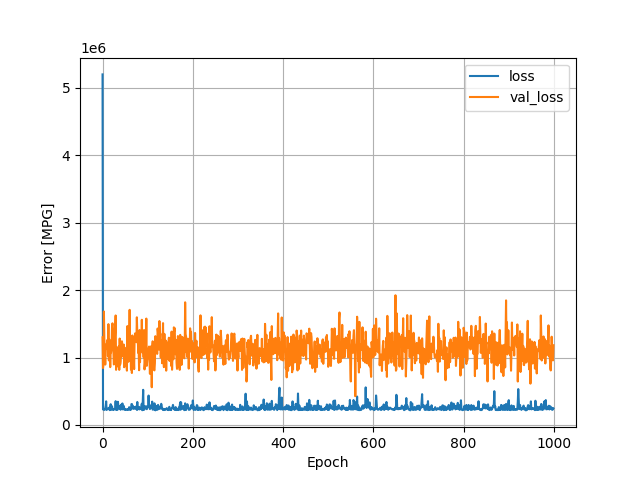

Data behind this chart, as committed beside it:
, loss, val_loss, epoch
0, 5200496, 1298890, 0
1, 228542, 843286, 1
2, 241553, 894700, 2
3, 231061, 1682534, 3
4, 221653, 1263433, 4
5, 228732, 1140435, 5
6, 242692, 895134, 6
7, 282323, 1191213, 7
8, 349636, 1137239, 8
9, 221219, 1168583, 9
10, 240058, 1200969, 10
11, 240167, 1263054, 11
12, 232393, 1022247, 12
13, 237831, 1495123, 13
14, 243697, 956255, 14
15, 257820, 1269263, 15
16, 219193, 1154801, 16
17, 266420, 857365, 17
18, 307092, 1083759, 18
19, 224370, 1075634, 19
20, 233353, 1143716, 20
21, 276325, 1462073, 21
22, 227410, 1507156, 22
23, 227651, 1429796, 23
24, 221074, 1119693, 24
25, 236885, 896228, 25
26, 231944, 915824, 26
27, 236965, 1236628, 27
28, 241564, 1385817, 28
29, 352268, 1623794, 29
30, 221694, 817010, 30
31, 240519, 1150384, 31
32, 260399, 1053098, 32
33, 222783, 1142929, 33
34, 343271, 920472, 34
35, 287917, 861946, 35
36, 266535, 1167771, 36
37, 280173, 816619, 37
38, 238955, 1281330, 38
39, 247204, 896793, 39
40, 224442, 948927, 40
41, 299326, 1220246, 41
42, 254306, 1007905, 42
43, 239977, 1240509, 43
44, 318317, 1168892, 44
45, 229611, 1024790, 45
46, 271509, 1148038, 46
47, 280342, 1191830, 47
48, 246799, 855560, 48
49, 224063, 1147243, 49
50, 222995, 977629, 50
51, 233596, 907749, 51
52, 226324, 1117098, 52
53, 225484, 910374, 53
54, 227300, 805051, 54
55, 234758, 1466201, 55
56, 221367, 931979, 56
57, 223719, 1184154, 57
58, 225971, 1363857, 58
59, 263269, 1166473, 59
... 940 more rows
